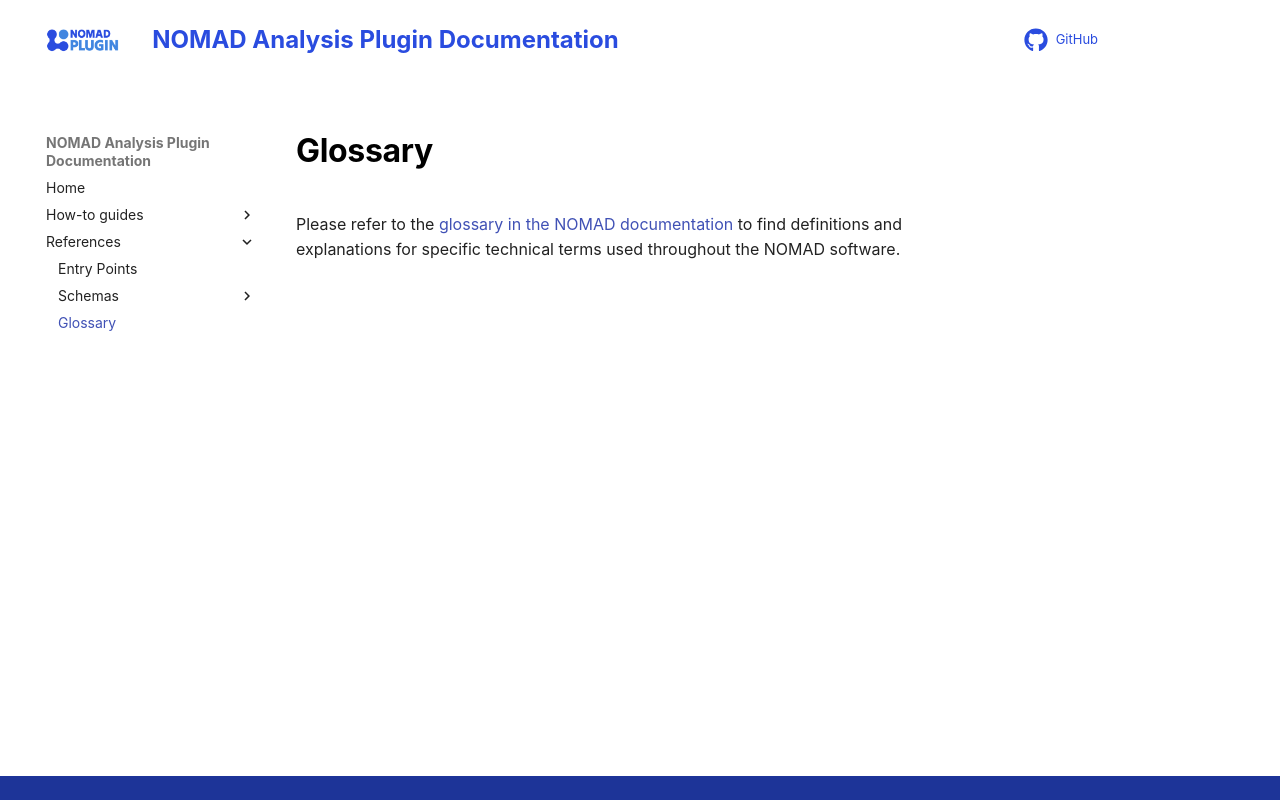

repository: FAIRmat-NFDI/nomad-analysis · page: reference/glossary.html · generator: mkdocs

# Glossary

Please refer to the [glossary in the NOMAD documentation](https://nomad-lab.eu/prod/v1/docs/reference/glossary.html)
to find definitions and explanations for specific technical terms used
throughout the NOMAD software.
